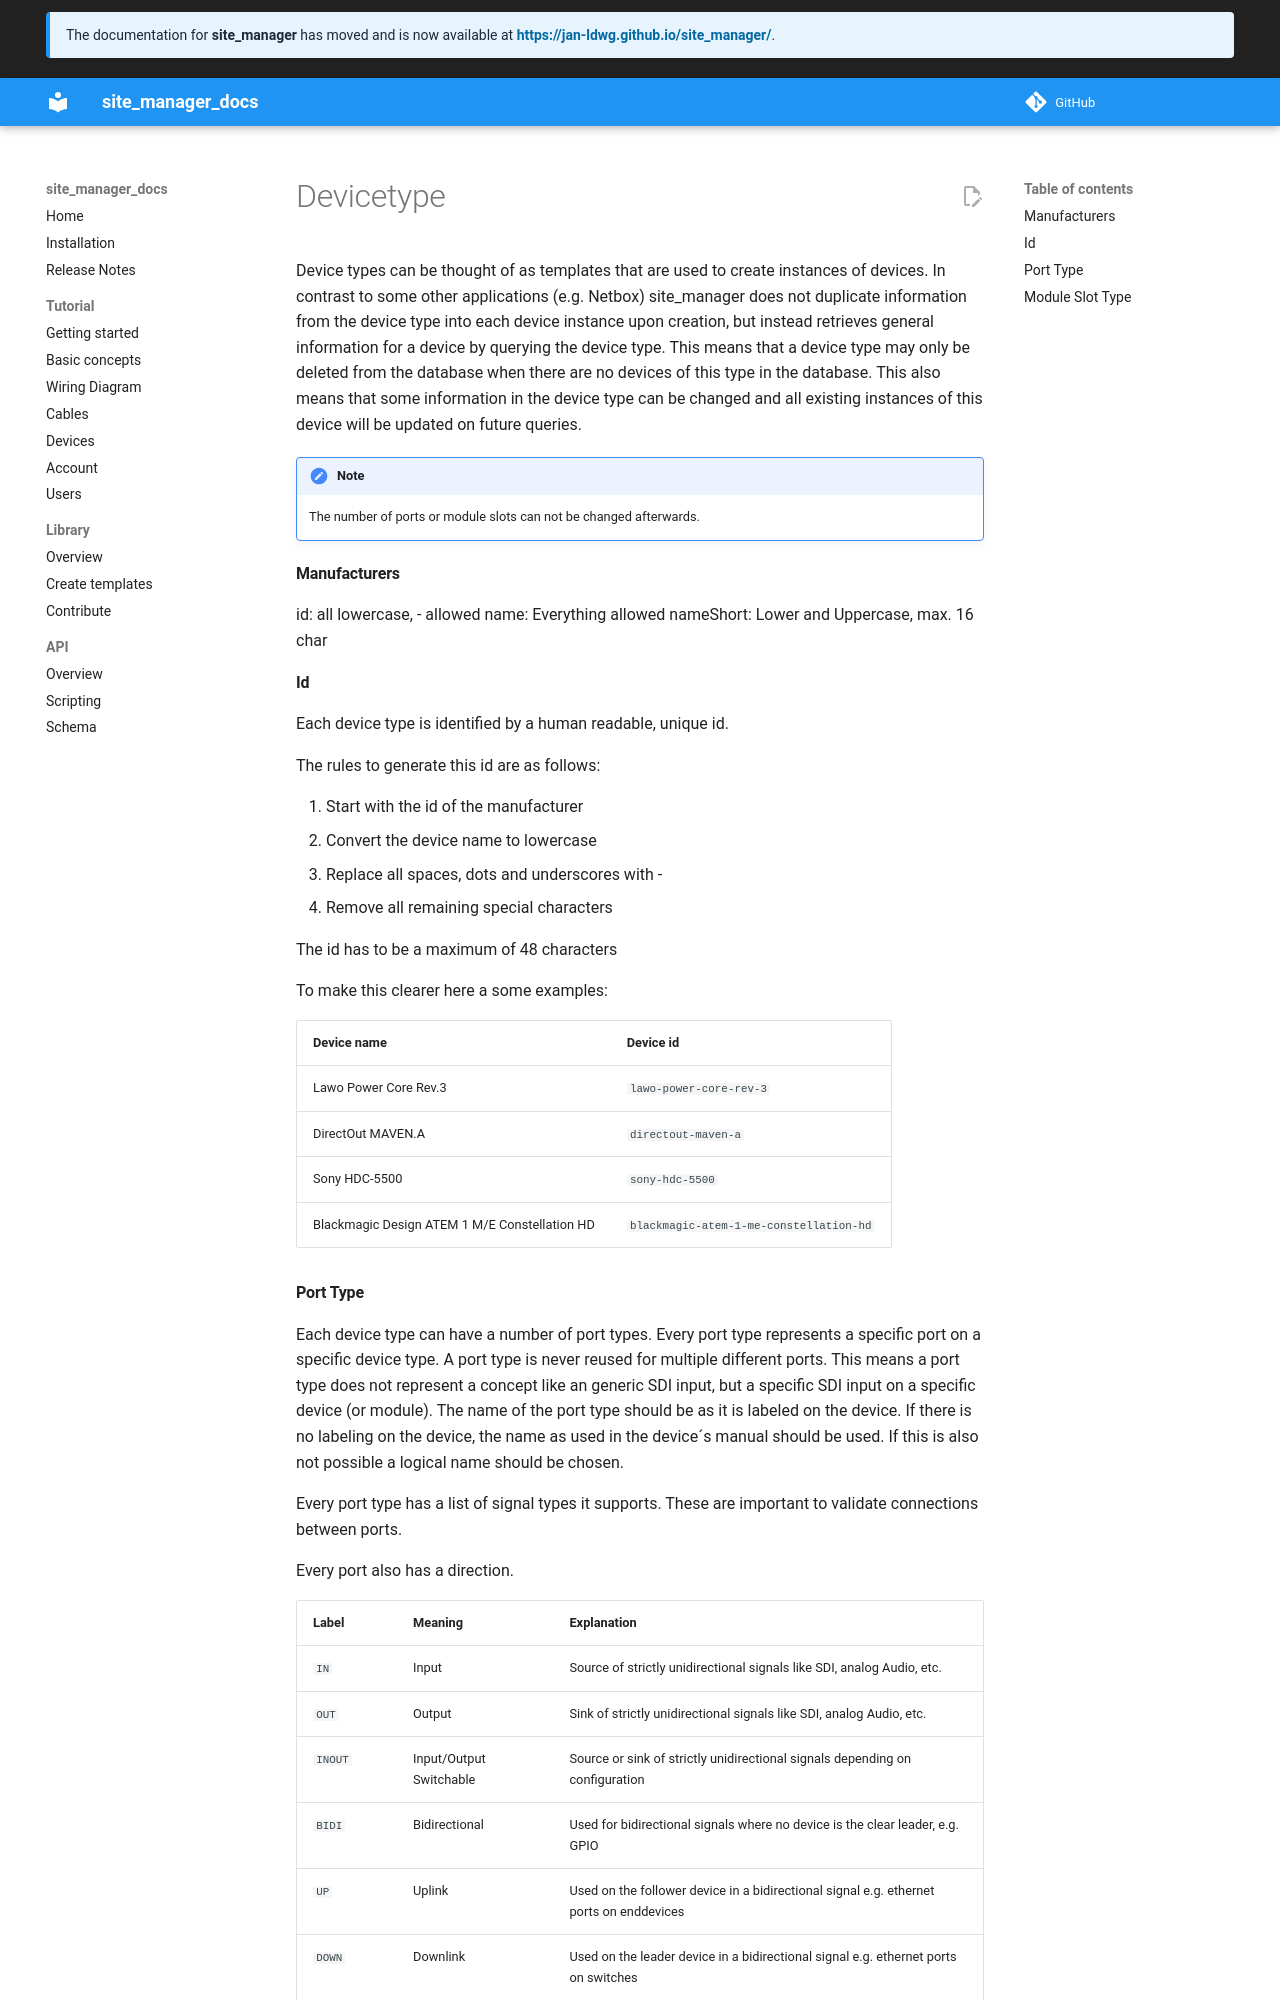

repository: jan-ldwg/site_manager_docs · page: datamodel/devicetype/index.html · generator: mkdocs

Device types can be thought of as templates that are used to create instances of devices. In contrast to some other applications (e.g. Netbox) site_manager does not duplicate information from the device type into each device instance upon creation, but instead retrieves general information for a device by querying the device type. This means that a device type may only be deleted from the database when there are no devices of this type in the database. This also means that some information in the device type can be changed and all existing instances of this device will be updated on future queries.

!!! note

    The number of ports or module slots can not be changed afterwards.

#### Manufacturers

id: all lowercase, - allowed
name: Everything allowed
nameShort: Lower and Uppercase, max. 16 char

#### Id

Each device type is identified by a human readable, unique id.

The rules to generate this id are as follows:

1. Start with the id of the manufacturer
2. Convert the device name to lowercase
3. Replace all spaces, dots and underscores with -
4. Remove all remaining special characters

The id has to be a maximum of 48 characters

To make this clearer here a some examples:

| Device name                                   | Device id                               |
| --------------------------------------------- | --------------------------------------- |
| Lawo Power Core Rev.3                         | `lawo-power-core-rev-3`                 |
| DirectOut MAVEN.A                             | `directout-maven-a`                     |
| Sony HDC-5500                                 | `sony-hdc-5500`                         |
| Blackmagic Design ATEM 1 M/E Constellation HD | `blackmagic-atem-1-me-constellation-hd` |
